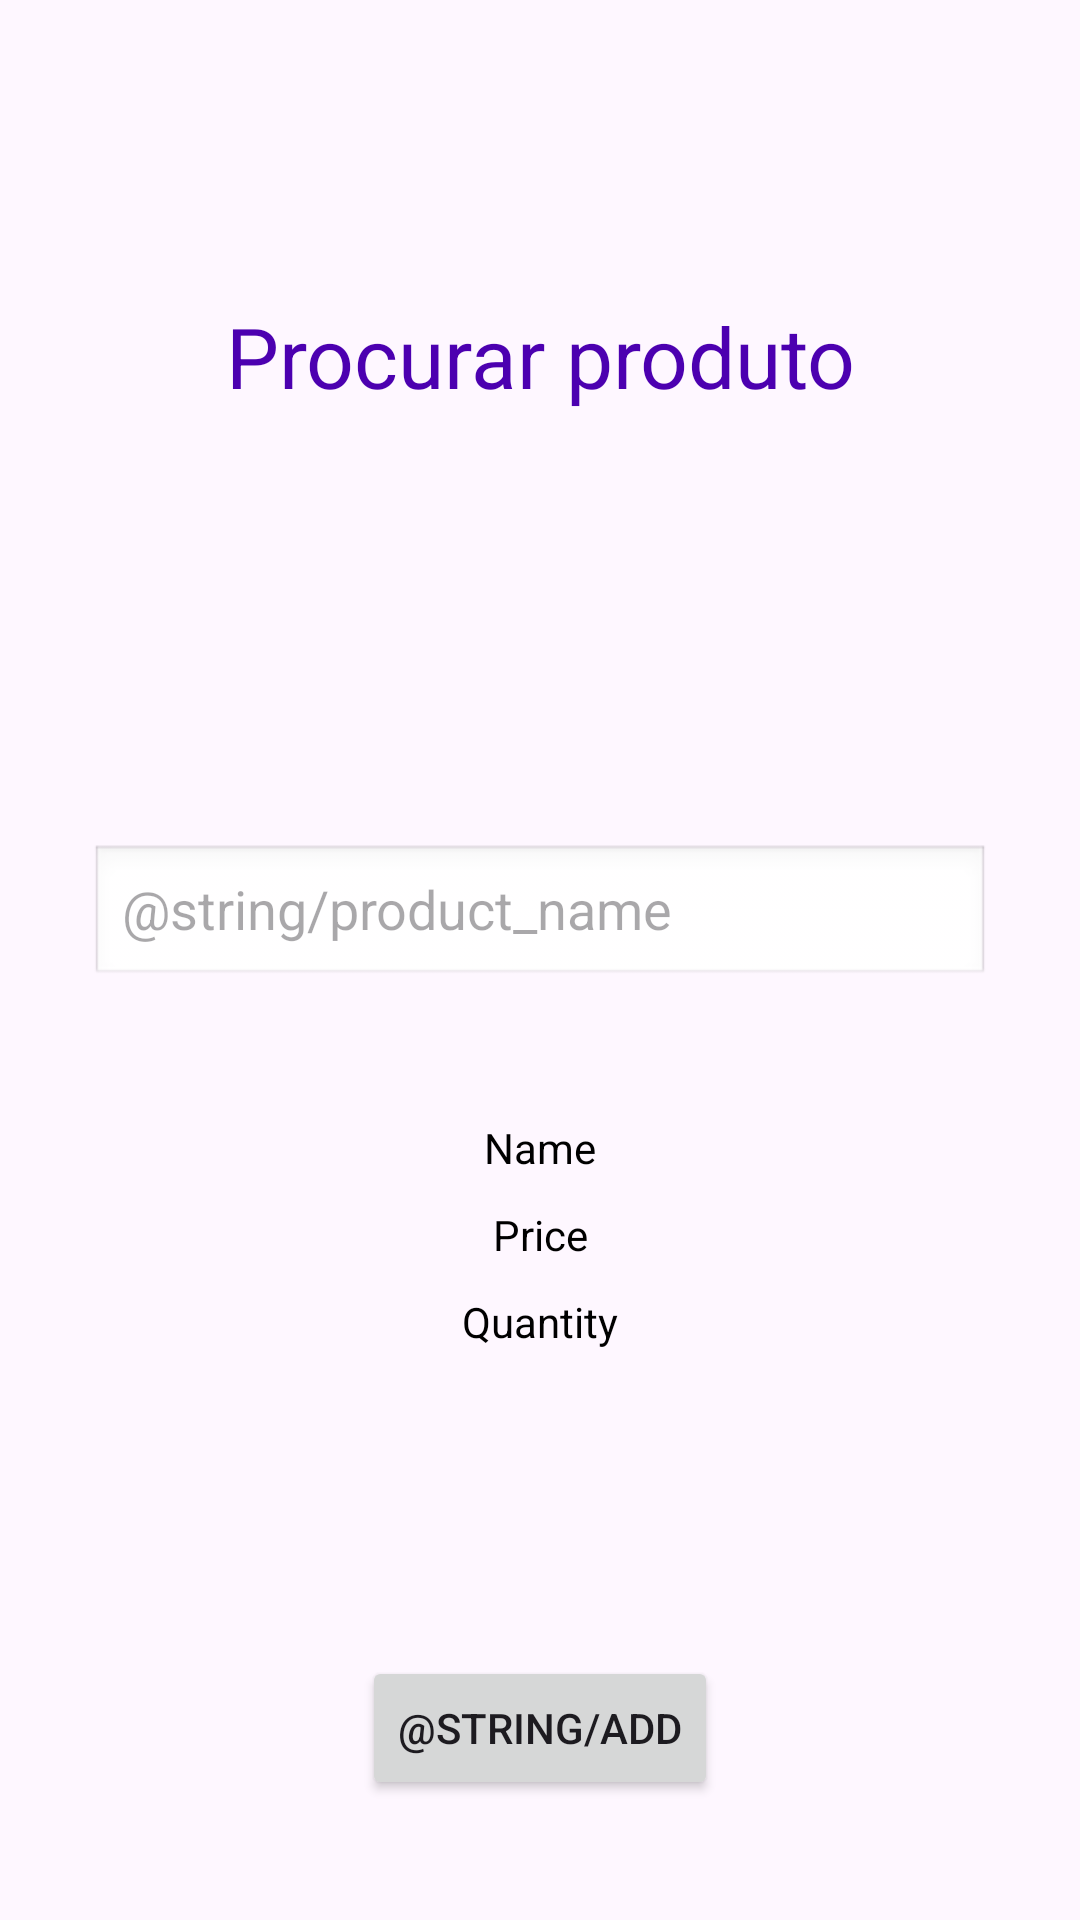

Reconstruct the res/layout file that produces this screen, plus the resources it refers to.
<!-- AndroidManifest.xml: application theme Theme.AtvRoom -->
<!-- res/layout/activity_search_product.xml -->
<?xml version="1.0" encoding="utf-8"?>
<androidx.constraintlayout.widget.ConstraintLayout xmlns:android="http://schemas.android.com/apk/res/android"
    xmlns:app="http://schemas.android.com/apk/res-auto"
    android:layout_width="match_parent"
    android:layout_height="match_parent">

    <TextView
        android:id="@+id/searchProductTv"
        android:layout_width="wrap_content"
        android:layout_height="wrap_content"
        android:layout_marginTop="100dp"
        android:text="@string/search_product"
        android:textColor="@color/purple"
        android:textSize="28sp"
        app:layout_constraintEnd_toEndOf="parent"
        app:layout_constraintStart_toStartOf="parent"
        app:layout_constraintTop_toTopOf="parent" />

    <EditText
        android:id="@+id/searchByNameEt"
        android:layout_width="300dp"
        android:layout_height="wrap_content"
        android:layout_marginTop="100dp"
        android:autofillHints=""
        android:background="@android:drawable/edit_text"
        android:hint="@string/product_name"
        android:inputType="text"
        app:layout_constraintEnd_toEndOf="parent"
        app:layout_constraintStart_toStartOf="parent"
        app:layout_constraintBottom_toTopOf="@+id/productNameTv"
        app:layout_constraintTop_toBottomOf="@id/searchProductTv" />

    <TextView
        android:id="@+id/productNameTv"
        android:layout_width="wrap_content"
        android:layout_height="wrap_content"
        android:layout_marginBottom="10dp"
        android:text="Name"
        android:textColor="@color/black"
        app:layout_constraintBottom_toTopOf="@+id/productPriceTv"
        app:layout_constraintEnd_toEndOf="parent"
        app:layout_constraintStart_toStartOf="parent" />

    <TextView
        android:id="@+id/productPriceTv"
        android:layout_width="wrap_content"
        android:layout_height="wrap_content"
        android:layout_marginBottom="10dp"
        android:text="Price"
        android:textColor="@color/black"
        app:layout_constraintBottom_toTopOf="@+id/productQttTv"
        app:layout_constraintEnd_toEndOf="parent"
        app:layout_constraintStart_toStartOf="parent" />

    <TextView
        android:id="@+id/productQttTv"
        android:layout_width="wrap_content"
        android:layout_height="wrap_content"
        android:layout_margin="0dp"
        android:text="Quantity"
        android:textColor="@color/black"
        app:layout_constraintBottom_toTopOf="@+id/searchByNameBtn"
        app:layout_constraintEnd_toEndOf="parent"
        app:layout_constraintStart_toStartOf="parent"
        app:layout_constraintTop_toBottomOf="@id/searchByNameEt" />

    <Button
        android:id="@+id/searchByNameBtn"
        android:layout_width="wrap_content"
        android:layout_height="wrap_content"
        android:layout_marginBottom="40dp"
        android:text="@string/add"
        app:layout_constraintBottom_toBottomOf="parent"
        app:layout_constraintEnd_toEndOf="parent"
        app:layout_constraintStart_toStartOf="parent" />

</androidx.constraintlayout.widget.ConstraintLayout>
<!-- resources referenced by this layout -->
<resources>
  <color name="black">#FF000000</color>
  <color name="purple">#4C00B0</color>
  <string name="search_product">Procurar produto</string>
  <style name="Theme.AtvRoom" parent="Base.Theme.AtvRoom" />
  <style name="Base.Theme.AtvRoom" parent="Theme.Material3.DayNight.NoActionBar">
          
          
      </style>
</resources>
